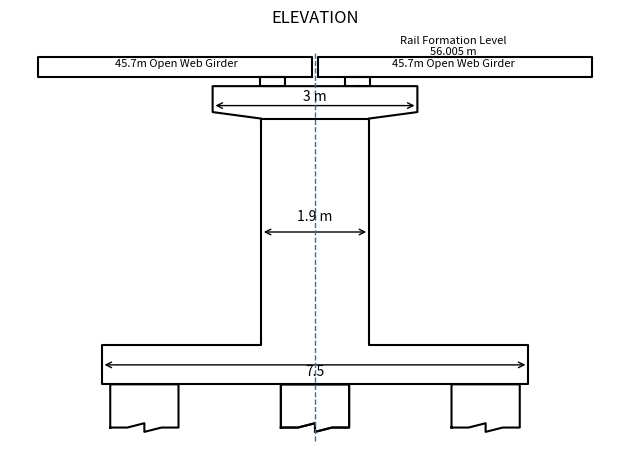

Recreate this plot in Python.
#BR 172 PIER WELL ELEVATION
import matplotlib.pyplot as plt
import matplotlib.patches as patches
from matplotlib.patches import FancyArrowPatch
def draw_elevation(well_cap_dia,well_cap_ht, wdth_shaft_bt, pier_ht,pier_cap_ht,pier_cap_wdth,bearing_ht, bearing_wdth, depth_cross_girder, well_dia, type_sstr, rail_from_lvl, pier_cap_wdth_varing, noofpiles_transv,pile_dia,spacing_y  ):

    coordinates_1 = [(0,0), (well_cap_dia/2,0), (well_cap_dia/2, well_cap_ht), (wdth_shaft_bt/2, well_cap_ht), (wdth_shaft_bt/2, well_cap_ht+pier_ht), (-wdth_shaft_bt/2,well_cap_ht+pier_ht ), (-wdth_shaft_bt/2,well_cap_ht), (-well_cap_dia/2, well_cap_ht), (-well_cap_dia/2,0), (0,0)]
    # Extract x and y coordinates separately
    x_coords_1 = [coord[0] for coord in coordinates_1]
    y_coords_1 = [coord[1] for coord in coordinates_1]

    # Plotting
    plt.plot(x_coords_1,y_coords_1, 'k')

    def draw_brng(center_x,center_y,brng_wdth,brng_ht):
        plt.plot([center_x,center_x+brng_wdth/2,center_x+brng_wdth/2, center_x-brng_wdth/2, center_x-brng_wdth/2, center_x],[center_y, center_y, center_y+brng_ht, center_y+brng_ht, center_y, center_y], 'k')

    temp_y1 = well_cap_ht + pier_ht

    coordinates_2 = [(wdth_shaft_bt/2,temp_y1), (pier_cap_wdth/2+pier_cap_wdth_varing, temp_y1+pier_cap_wdth_varing), (pier_cap_wdth/2+pier_cap_wdth_varing, temp_y1+pier_cap_wdth_varing+pier_cap_ht ), (-pier_cap_wdth/2-pier_cap_wdth_varing, temp_y1+pier_cap_wdth_varing+pier_cap_ht ), (-pier_cap_wdth/2-pier_cap_wdth_varing, temp_y1+pier_cap_wdth_varing), (-wdth_shaft_bt/2,temp_y1)]
    # Extract x and y coordinates separately
    x_coords_2 = [coord[0] for coord in coordinates_2]
    y_coords_2 = [coord[1] for coord in coordinates_2]

    # Plotting
    plt.plot(x_coords_2,y_coords_2, 'k')
    draw_brng(pier_cap_wdth/4,temp_y1+pier_cap_ht+pier_cap_wdth_varing,bearing_wdth,bearing_ht)
    draw_brng(-pier_cap_wdth/4,temp_y1+pier_cap_ht+pier_cap_wdth_varing,bearing_wdth,bearing_ht)

    #girder drawing
    temp_y1 = well_cap_ht + pier_ht + pier_cap_wdth_varing
    temp_y2 = temp_y1 + bearing_ht+pier_cap_ht
    coordinates_3 = [(.05,temp_y2), (well_cap_dia/2*1.3, temp_y2), (well_cap_dia/2*1.3,depth_cross_girder+temp_y2), (well_cap_dia/2*1.3, temp_y2+depth_cross_girder), (.05,temp_y2+depth_cross_girder ), (.05,temp_y2)]
    # Extract x and y coordinates separately
    x_coords_3 = [coord[0] for coord in coordinates_3]
    y_coords_3 = [coord[1] for coord in coordinates_3]
    plt.plot(x_coords_3,y_coords_3, 'k')

    coordinates_4 = [(-.05,temp_y2), (-well_cap_dia/2*1.3, temp_y2), (-well_cap_dia/2*1.3,depth_cross_girder+temp_y2), (-well_cap_dia/2*1.3, temp_y2+depth_cross_girder), (-.05,temp_y2+depth_cross_girder ), (-.05,temp_y2)]
    # Extract x and y coordinates separately
    x_coords_4 = [coord[0] for coord in coordinates_4]
    y_coords_4 = [coord[1] for coord in coordinates_4]
    plt.plot(x_coords_4,y_coords_4, 'k')




    #Drawing Well

    coordinates_5 = [(0,0), (well_dia/2,0), (well_dia/2,-2), (well_dia/2,0), (0,0),(-well_dia/2,0), (-well_dia/2,-2), (-well_dia/2+well_dia*(4/10),-2), (-well_dia/2+well_dia*(5/10),-1.5),(-well_dia/2+well_dia*(5/10),-2.5), (-well_dia/2+well_dia*(6/10),-2), (well_dia/2,-2) ]
    # Extract x and y coordinates separately
    x_coords_5 = [coord[0] for coord in coordinates_5]
    y_coords_5 = [coord[1] for coord in coordinates_5]
    # plt.plot(x_coords_5,y_coords_5)



#Drawing Pile
    isOdd = False
    centeres = []
    if(int(noofpiles_transv) % 2 == 1): isOdd= True
    if isOdd: centeres.append(0)
    for i in range(1,int(noofpiles_transv/2)+1):
        if(isOdd):
            centeres.append(i*spacing_y)
        else:
            if(i == 1): centeres.append(spacing_y/2)
            else:
                centeres.append(centeres[-1] + spacing_y)

    print(centeres)

    

    def draw_pile_helper(pile_dia,center):
        coord_x = [-pile_dia/2 + center, -pile_dia/2 + center,pile_dia/2+ center, pile_dia/2+ center, pile_dia/2+ center - pile_dia/4,pile_dia/2+ center - pile_dia/2,pile_dia/2+ center - pile_dia/2, (pile_dia/2+ center - pile_dia/2)- pile_dia/4, -pile_dia/2 + center]
        coord_y = [-2, 0, 0,-2, -2, -2.2, -1.8, -2, -2  ]
        plt.plot(coord_x,coord_y, 'k')
    
    for ele in centeres:
        draw_pile_helper(pile_dia,ele)
    for ele in centeres:
        draw_pile_helper(pile_dia,-ele)


    
    #vertical Line
    plt.plot([0,0],[-2.6,depth_cross_girder+temp_y2+.3],'--', linewidth = 1)

    #Adding Texts
    plt.text((0-well_cap_dia/2*1.3)/2,(temp_y2+temp_y2+depth_cross_girder)/2,f'{type_sstr}',ha = 'center', fontsize=8)
    plt.text((well_cap_dia/2*1.3)/2,(temp_y2+temp_y2+depth_cross_girder)/2,f'{type_sstr}',ha = 'center', fontsize=8)
    plt.text((well_cap_dia/2*1.3)/2,temp_y2+depth_cross_girder+.1,f'Rail Formation Level\n{rail_from_lvl} m',ha = 'center', fontsize=8)
    arrow1 = FancyArrowPatch((-well_cap_dia/2, well_cap_ht/2), (well_cap_dia/2, well_cap_ht/2),
                        arrowstyle='<->', color='black', mutation_scale=10)
    plt.text(0,well_cap_ht/2-.5,f'{well_cap_dia}',ha = 'center')
    # plt.text()
    plt.gca().add_patch(arrow1)
    arrow2 = FancyArrowPatch((-wdth_shaft_bt/2, well_cap_ht + pier_ht/2), (wdth_shaft_bt/2, well_cap_ht + pier_ht/2),
                    arrowstyle='<->', color='black', mutation_scale=10)
    plt.gca().add_patch(arrow2)
    plt.text(0,well_cap_ht + pier_ht/2+.5,f'{wdth_shaft_bt} m',ha = 'center')

    arrow3 = FancyArrowPatch((-pier_cap_wdth/2-pier_cap_wdth_varing, temp_y1+ pier_cap_wdth_varing), (pier_cap_wdth/2+pier_cap_wdth_varing, temp_y1+pier_cap_wdth_varing),
                arrowstyle='<->', color='black', mutation_scale=10)
    plt.gca().add_patch(arrow3)
    plt.text(0,temp_y1+ pier_cap_wdth_varing+0.2,f'{pier_cap_wdth} m',ha = 'center')

    

    plt.title('ELEVATION')
    # Set aspect ratio and limits
    # plt.gca().set_aspect('equal')
    # plt.xlim(-circle_radius - 1, circle_radius + 1)
    # plt.ylim(-circle_radius - 1, circle_radius + 1)

    # Hide axes
    plt.axis(False)
    # plt.grid(True)
    # Show the plot
    plt.tight_layout()
    plt.savefig("abcd.png")
    plt.show()
    

draw_elevation(7.5,1.8,1.9,10.5,1.2,3,0.435,0.450,.9,7, f"45.7m Open Web Girder", 56.005, 0.3, 3, 1.2, 3)

